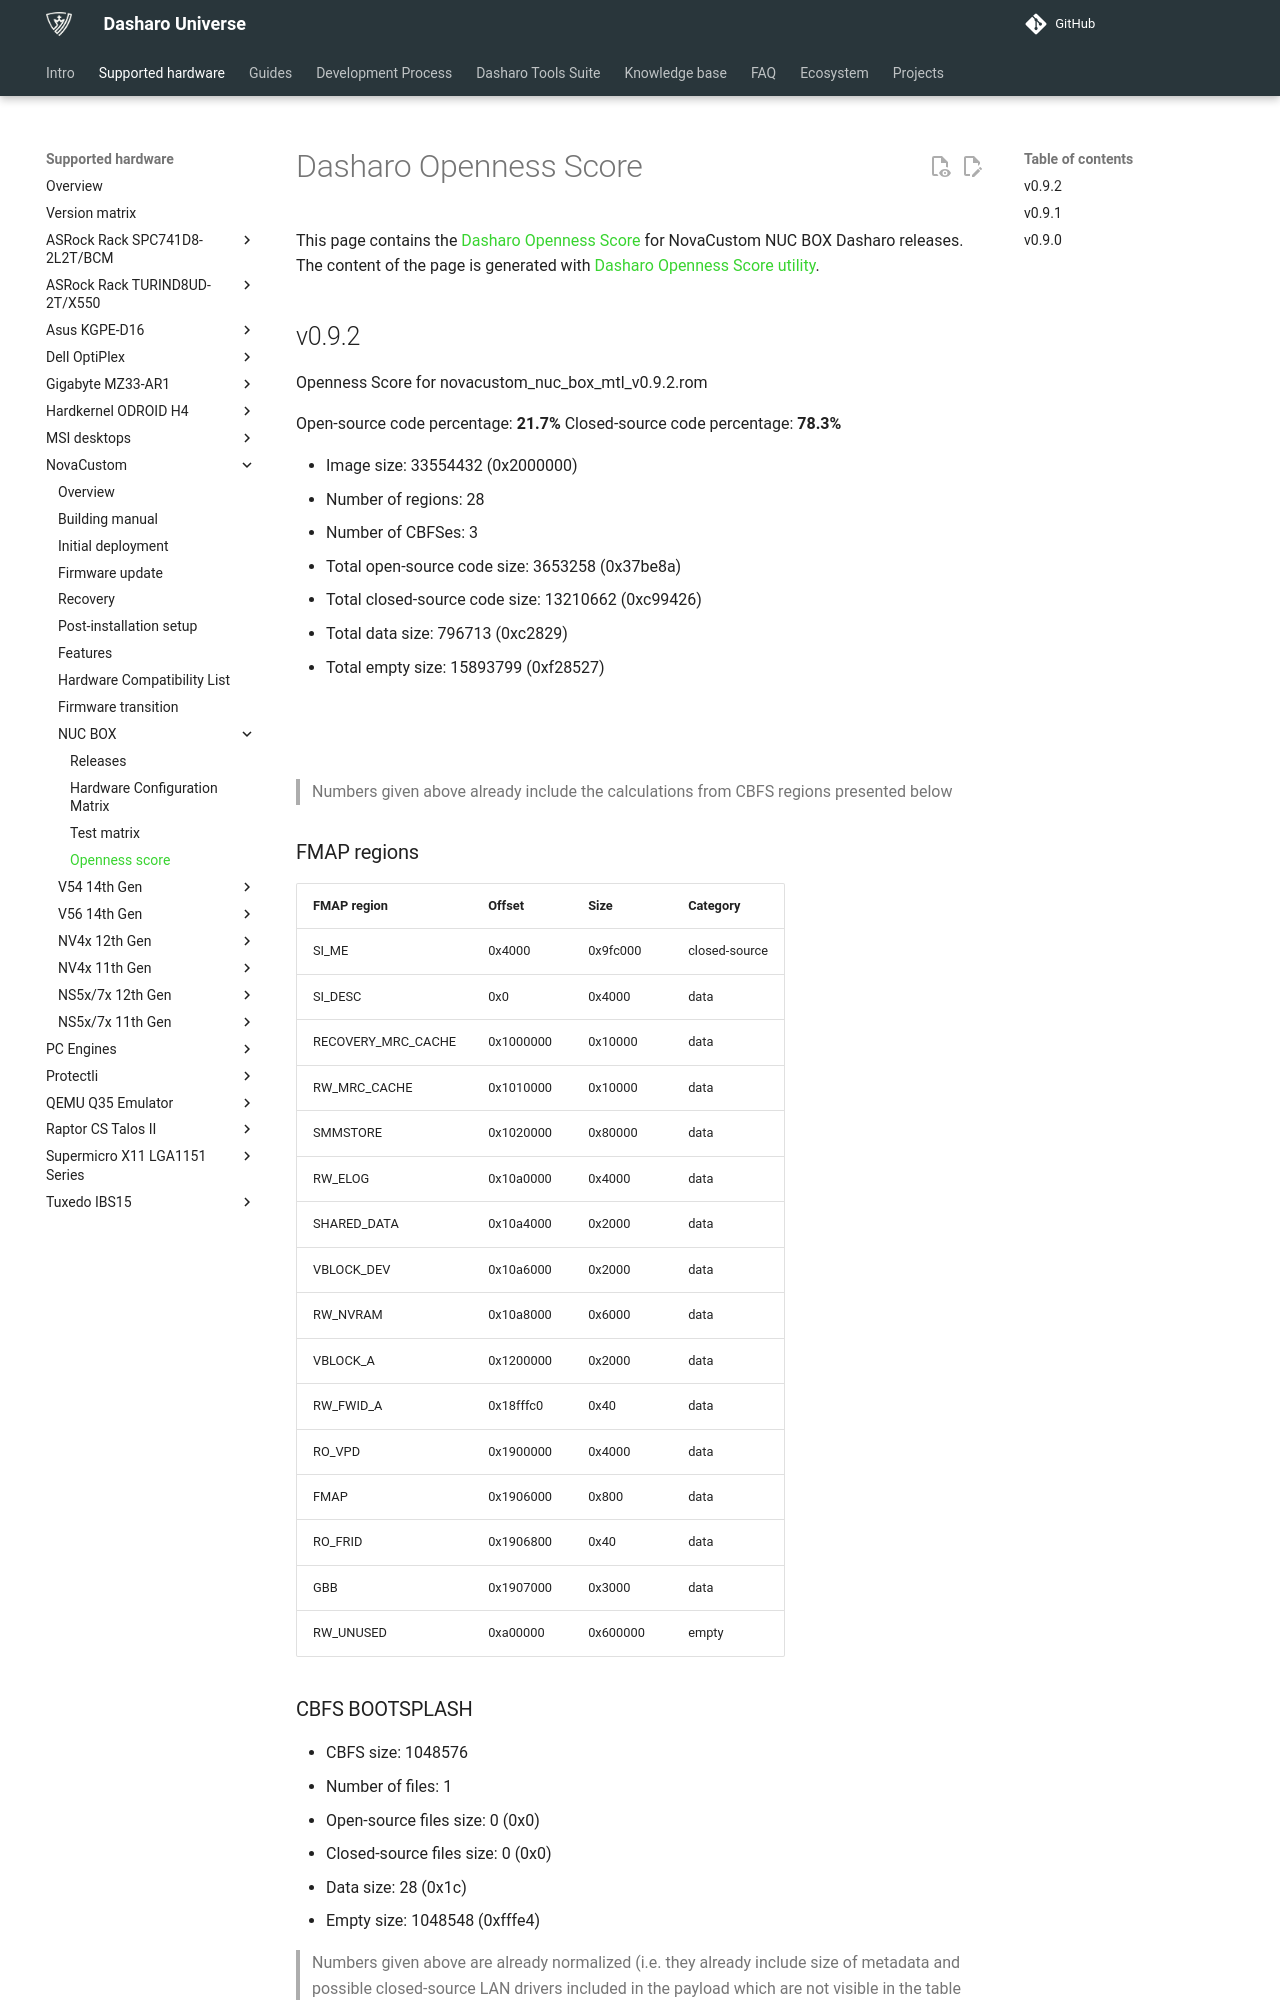

repository: Dasharo/docs · page: variants/novacustom_nuc_box/openness_score/index.html · generator: mkdocs

# Dasharo Openness Score

This page contains the [Dasharo Openness
Score](../../glossary.md#dasharo-openness-score) for NovaCustom NUC BOX
Dasharo releases. The content of the page is generated with [Dasharo Openness
Score utility](https://github.com/Dasharo/Openness-Score).

## v0.9.2

Openness Score for novacustom_nuc_box_mtl_v0.9.2.rom

Open-source code percentage: **21.7%**
Closed-source code percentage: **78.3%**

* Image size: 33554432 (0x2000000)
* Number of regions: 28
* Number of CBFSes: 3
* Total open-source code size: 3653258 (0x37be8a)
* Total closed-source code size: 13210662 (0xc99426)
* Total data size: 796713 (0xc2829)
* Total empty size: 15893799 (0xf28527)

![](novacustom_nuc_box_mtl_v0.9.2.rom_openness_chart.png)

![](novacustom_nuc_box_mtl_v0.9.2.rom_openness_chart_full_image.png)

> Numbers given above already include the calculations from CBFS regions
> presented below

### FMAP regions

| FMAP region | Offset | Size | Category |
| ----------- | ------ | ---- | -------- |
| SI_ME | 0x4000 | 0x9fc000 | closed-source |
| SI_DESC | 0x0 | 0x4000 | data |
| RECOVERY_MRC_CACHE | 0x1000000 | 0x10000 | data |
| RW_MRC_CACHE | 0x1010000 | 0x10000 | data |
| SMMSTORE | 0x1020000 | 0x80000 | data |
| RW_ELOG | 0x10a0000 | 0x4000 | data |
| SHARED_DATA | 0x10a4000 | 0x2000 | data |
| VBLOCK_DEV | 0x10a6000 | 0x2000 | data |
| RW_NVRAM | 0x10a8000 | 0x6000 | data |
| VBLOCK_A | 0x1200000 | 0x2000 | data |
| RW_FWID_A | 0x18fffc0 | 0x40 | data |
| RO_VPD | 0x1900000 | 0x4000 | data |
| FMAP | 0x1906000 | 0x800 | data |
| RO_FRID | 0x1906800 | 0x40 | data |
| GBB | 0x1907000 | 0x3000 | data |
| RW_UNUSED | 0xa00000 | 0x600000 | empty |
